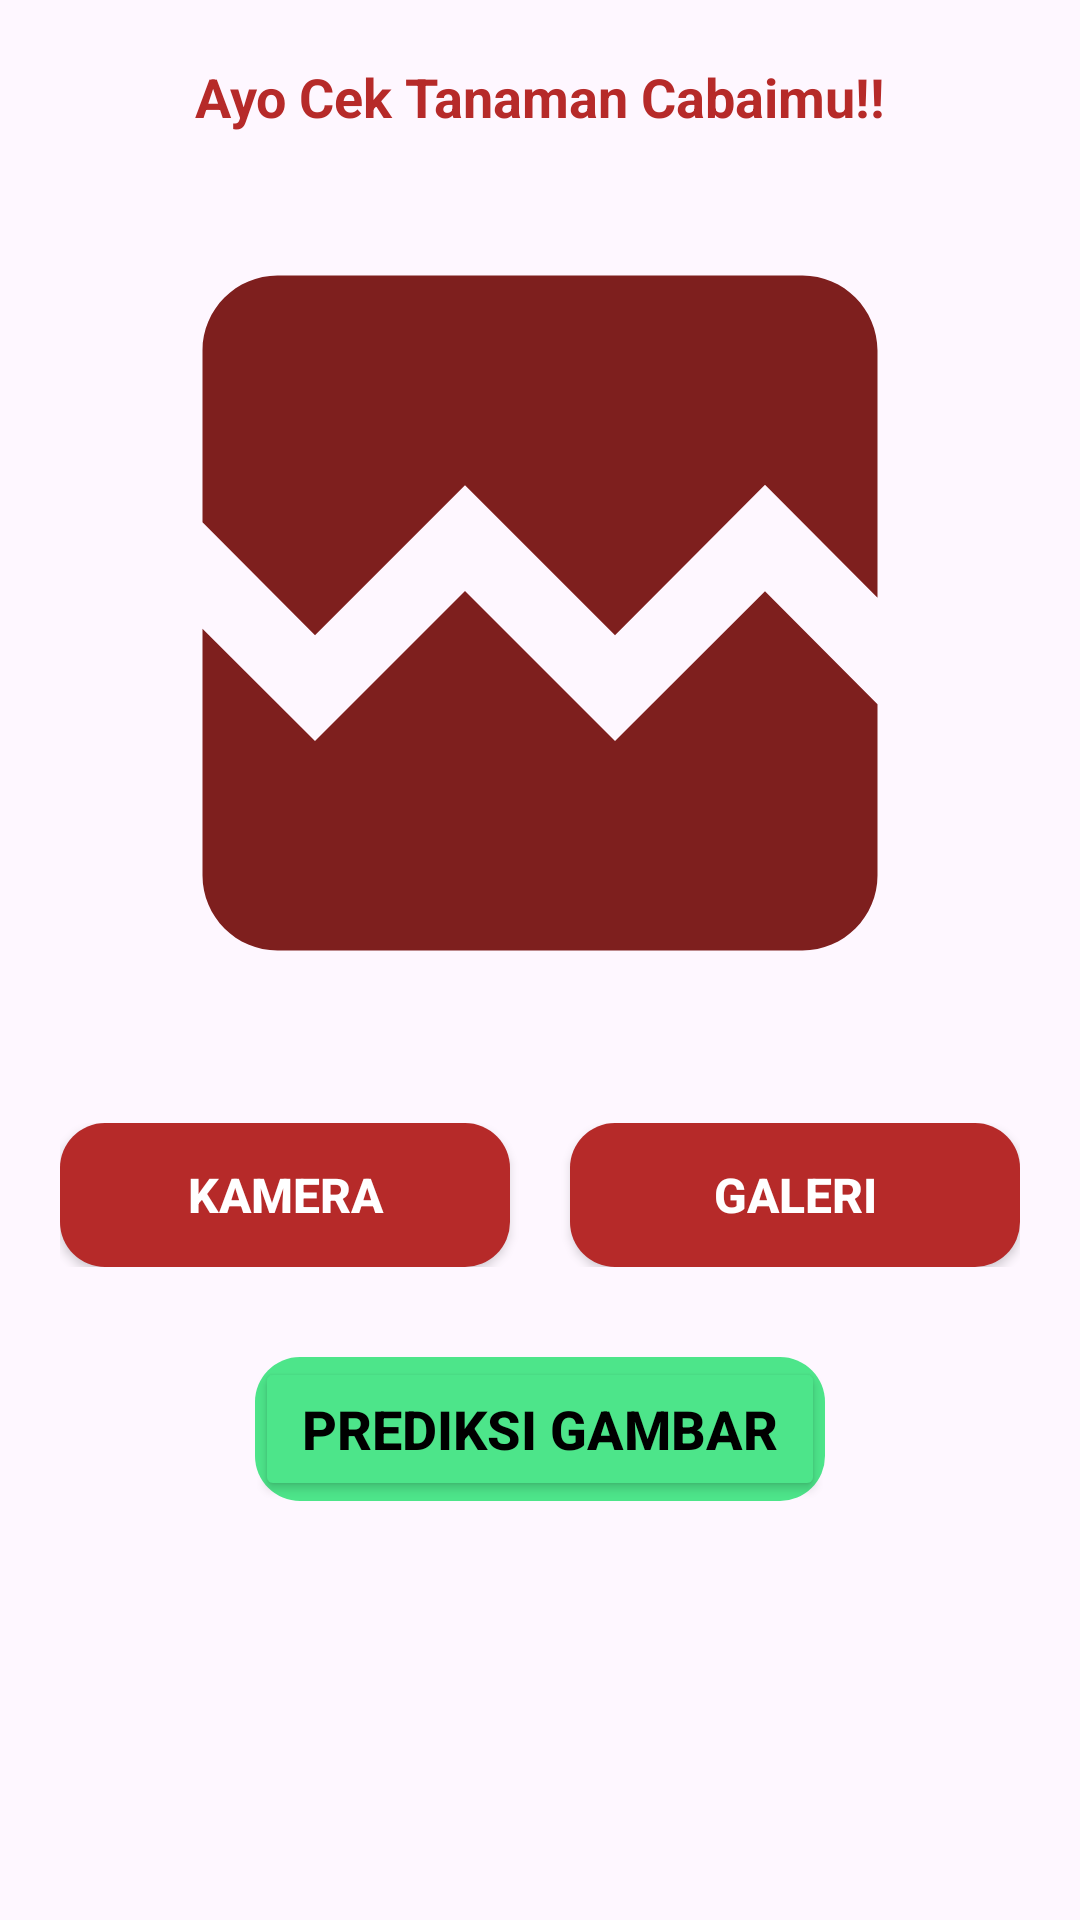

Write the Android layout XML for this screen, with the resource values it uses.
<!-- AndroidManifest.xml: application theme Theme.Chilifit -->
<!-- res/layout/fragment_home.xml -->
<?xml version="1.0" encoding="utf-8"?>
<ScrollView xmlns:android="http://schemas.android.com/apk/res/android"
    xmlns:tools="http://schemas.android.com/tools"
    android:layout_width="match_parent"
    android:layout_height="match_parent"
    android:orientation="vertical"
    android:layout_marginBottom="60dp"
    tools:context=".ui.main.home.HomeFragment">

    <LinearLayout
        android:layout_width="match_parent"
        android:layout_height="match_parent"
        android:orientation="vertical">
        <TextView
            android:layout_width="match_parent"
            android:layout_height="match_parent"
            android:text="Ayo Cek Tanaman Cabaimu!!"
            android:textAlignment="center"
            android:textStyle="bold"
            android:textSize="18dp"
            android:textColor="@color/Primary"
            android:layout_marginTop="20dp"/>
        <ImageView
            android:id="@+id/previewImageView"
            android:layout_width="300dp"
            android:layout_height="300dp"
            android:layout_gravity="center_horizontal"
            android:src="@drawable/image"
            android:layout_marginTop="10dp" />

        <LinearLayout
            android:id="@+id/galleryButton"
            android:layout_width="wrap_content"
            android:layout_height="wrap_content"
            android:layout_gravity="center"
            android:orientation="horizontal"
            android:layout_marginTop="20dp">

            <Button
                android:id="@+id/btnCamera"
                android:layout_width="150dp"
                android:layout_height="wrap_content"
                android:layout_gravity="center_vertical"
                android:text="Kamera"
                android:textColor="@color/white"
                android:textSize="16dp"
                android:background="@drawable/bg_widget"
                android:layout_marginEnd="20dp"
                android:textStyle="bold" />
            <Button
                android:id="@+id/btnGalery"
                android:layout_width="150dp"
                android:layout_height="wrap_content"
                android:layout_gravity="center_vertical"
                android:text="Galeri"
                android:textColor="@color/white"
                android:background="@drawable/bg_widget"
                android:textSize="16dp"
                android:textStyle="bold" />

        </LinearLayout>

        <LinearLayout
            android:id="@+id/analyzeButton"
            android:layout_width="wrap_content"
            android:layout_height="wrap_content"
            android:layout_gravity="center"
            android:layout_marginTop="30dp"
            android:background="@drawable/bgwidget2"
            android:orientation="horizontal">


            <Button
                android:id="@+id/btnAnalyze"
                android:layout_width="190dp"
                android:layout_height="wrap_content"
                android:layout_gravity="center_vertical"
                android:backgroundTint="@color/Secondary"
                android:text="Prediksi Gambar"
                android:textColor="@color/black"
                android:textSize="18dp"
                android:textStyle="bold" />

        </LinearLayout>

    </LinearLayout>

</ScrollView>
<!-- resources referenced by this layout -->
<resources>
  <color name="Primary">#B62A29</color>
  <color name="Secondary">#4DE58A</color>
  <color name="black">#FF000000</color>
  <color name="white">#FFFFFFFF</color>
  <!-- drawable bg_widget (drawable) -->
  <?xml version="1.0" encoding="utf-8"?>
  <shape
      android:shape="rectangle"
      xmlns:android="http://schemas.android.com/apk/res/android">
  
      <solid android:color="@color/Primary"/>
      <corners android:radius="15dp"/>
  
  </shape>
  <!-- drawable bgwidget2 (drawable) -->
  <?xml version="1.0" encoding="utf-8"?>
  <shape
      android:shape="rectangle"
      xmlns:android="http://schemas.android.com/apk/res/android">
  
      <solid android:color="@color/Secondary"/>
      <corners android:radius="15dp"/>
  
  </shape>
  <!-- drawable image (drawable) -->
  <vector xmlns:android="http://schemas.android.com/apk/res/android" android:height="24dp" android:tint="#7E1F1E" android:viewportHeight="24" android:viewportWidth="24" android:width="24dp">
        
      <path android:fillColor="@android:color/white" android:pathData="M21,5v6.59l-3,-3.01 -4,4.01 -4,-4 -4,4 -3,-3.01L3,5c0,-1.1 0.9,-2 2,-2h14c1.1,0 2,0.9 2,2zM18,11.42l3,3.01L21,19c0,1.1 -0.9,2 -2,2L5,21c-1.1,0 -2,-0.9 -2,-2v-6.58l3,2.99 4,-4 4,4 4,-3.99z"/>
      
  </vector>
  <style name="Theme.Chilifit" parent="Base.Theme.Chilifit" />
  <style name="Base.Theme.Chilifit" parent="Theme.Material3.DayNight.NoActionBar">
          
          <item name="colorPrimary">@color/Primary</item>
      </style>
</resources>
